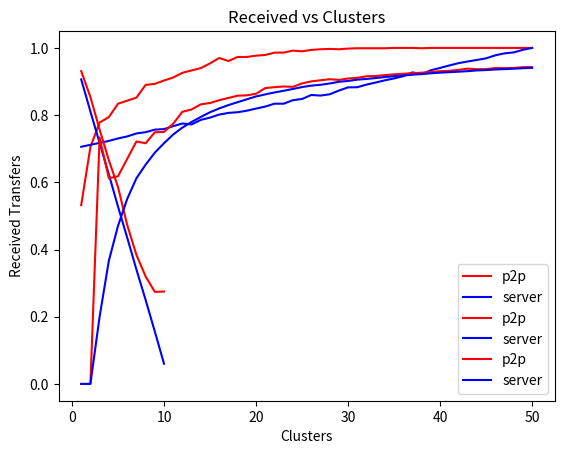

Write Python code to recreate this figure.
import matplotlib.pyplot as plt
import random

def p2p(clusters, nodes, seeders, blackouts):
    peers = clusters * nodes
    
    if seeders > peers or blackouts > clusters:
        return 0
    
    network = [[0 for _ in range(nodes)] for _ in range(clusters)]
    
    samples = random.sample(range(peers), seeders)
    for sample in samples:
        for cluster in range(clusters):
            if sample < nodes:
                network[cluster][sample] = 1
                break
            sample -= nodes
    
    samples = random.sample(range(clusters), blackouts)
    cut = {key: None for key in samples}
    success = 0
    count = 0
    found = False
    for cluster in range(clusters):
        if cluster in cut:
            if 1 in network[cluster]:
                success += nodes
        else:
            if found:
                success += nodes
            else:
                if 1 in network[cluster]:
                    found = True
                    success += nodes + count
                else:
                    count += nodes
                    
    return success / peers
    
def server(clusters, nodes, seeders, blackouts):
    peers = clusters * nodes
    
    if seeders > peers or blackouts > clusters:
        return 0
    
    network = [[0 for _ in range(nodes)] for _ in range(clusters)]
    
    samples = random.sample(range(peers), seeders)
    for sample in samples:
        for cluster in range(clusters):
            if sample < nodes:
                network[cluster][sample] = 1
                break
            sample -= nodes
    
    samples = random.sample(range(clusters), blackouts)
    cut = {key: None for key in samples}
    success = 0
    for cluster in range(clusters):
        if cluster in cut:
            success += network[cluster].count(1)
        else:
            success += nodes
    
    return success / peers

clusters = 10
nodes = 5
seeders = clusters * nodes
blackouts = 3
iterations = 100

p2pReceive1 = []
serverReceive1 = []
for seeder in range(1, seeders + 1):
    p2pReceive = 0
    serverReceive = 0
    for _ in range(iterations):
        p2pReceive += p2p(clusters, nodes, seeder, blackouts)
        serverReceive += server(clusters, nodes, seeder, blackouts)
    p2pReceive /= iterations
    serverReceive /= iterations
    
    p2pReceive1.append(p2pReceive)
    serverReceive1.append(serverReceive)
    
iterationVariables = [i for i in range(1, seeders + 1)]
plt.plot(iterationVariables, p2pReceive1, color = 'red', label = 'p2p')
plt.plot(iterationVariables, serverReceive1, color = 'blue', label = 'server')
plt.title('Received vs Seeders')
plt.xlabel('Seeders')
plt.ylabel('Received')
plt.legend()
plt.show()

clusters = 10
nodes = 5
seeders = 3
blackouts = clusters
iterations = 100

p2pReceive2 = []
serverReceive2 = []
for blackout in range(1, blackouts + 1):
    p2pReceive = 0
    serverReceive = 0
    for _ in range(iterations):
        p2pReceive += p2p(clusters, nodes, seeders, blackout)
        serverReceive += server(clusters, nodes, seeders, blackout)
    p2pReceive /= iterations
    serverReceive /= iterations
    
    p2pReceive2.append(p2pReceive)
    serverReceive2.append(serverReceive)
    
iterationVariables = [i for i in range(1, blackouts + 1)]
plt.plot(iterationVariables, p2pReceive2, color = 'red', label = 'p2p')
plt.plot(iterationVariables, serverReceive2, color = 'blue', label = 'server')
plt.title('Received vs Blackouts')
plt.xlabel('Blackouts')
plt.ylabel('Received')
plt.legend()
plt.show()

clusters = 50
nodes = 5
seeders = 3
blackouts = 3
iterations = 100

p2pReceive3 = []
serverReceive3 = []
for cluster in range(1, clusters + 1):
    p2pReceive = 0
    serverReceive = 0
    for _ in range(iterations):
        p2pReceive += p2p(cluster, nodes, seeders, blackouts)
        serverReceive += server(cluster, nodes, seeders, blackouts)
    p2pReceive /= iterations
    serverReceive /= iterations
    
    p2pReceive3.append(p2pReceive)
    serverReceive3.append(serverReceive)
    
iterationVariables = [i for i in range(1, clusters + 1)]
plt.plot(iterationVariables, p2pReceive3, color = 'red', label = 'p2p')
plt.plot(iterationVariables, serverReceive3, color = 'blue', label = 'server')
plt.title('Received vs Clusters')
plt.xlabel('Clusters')
plt.ylabel('Received Transfers')
plt.legend()
plt.show()
